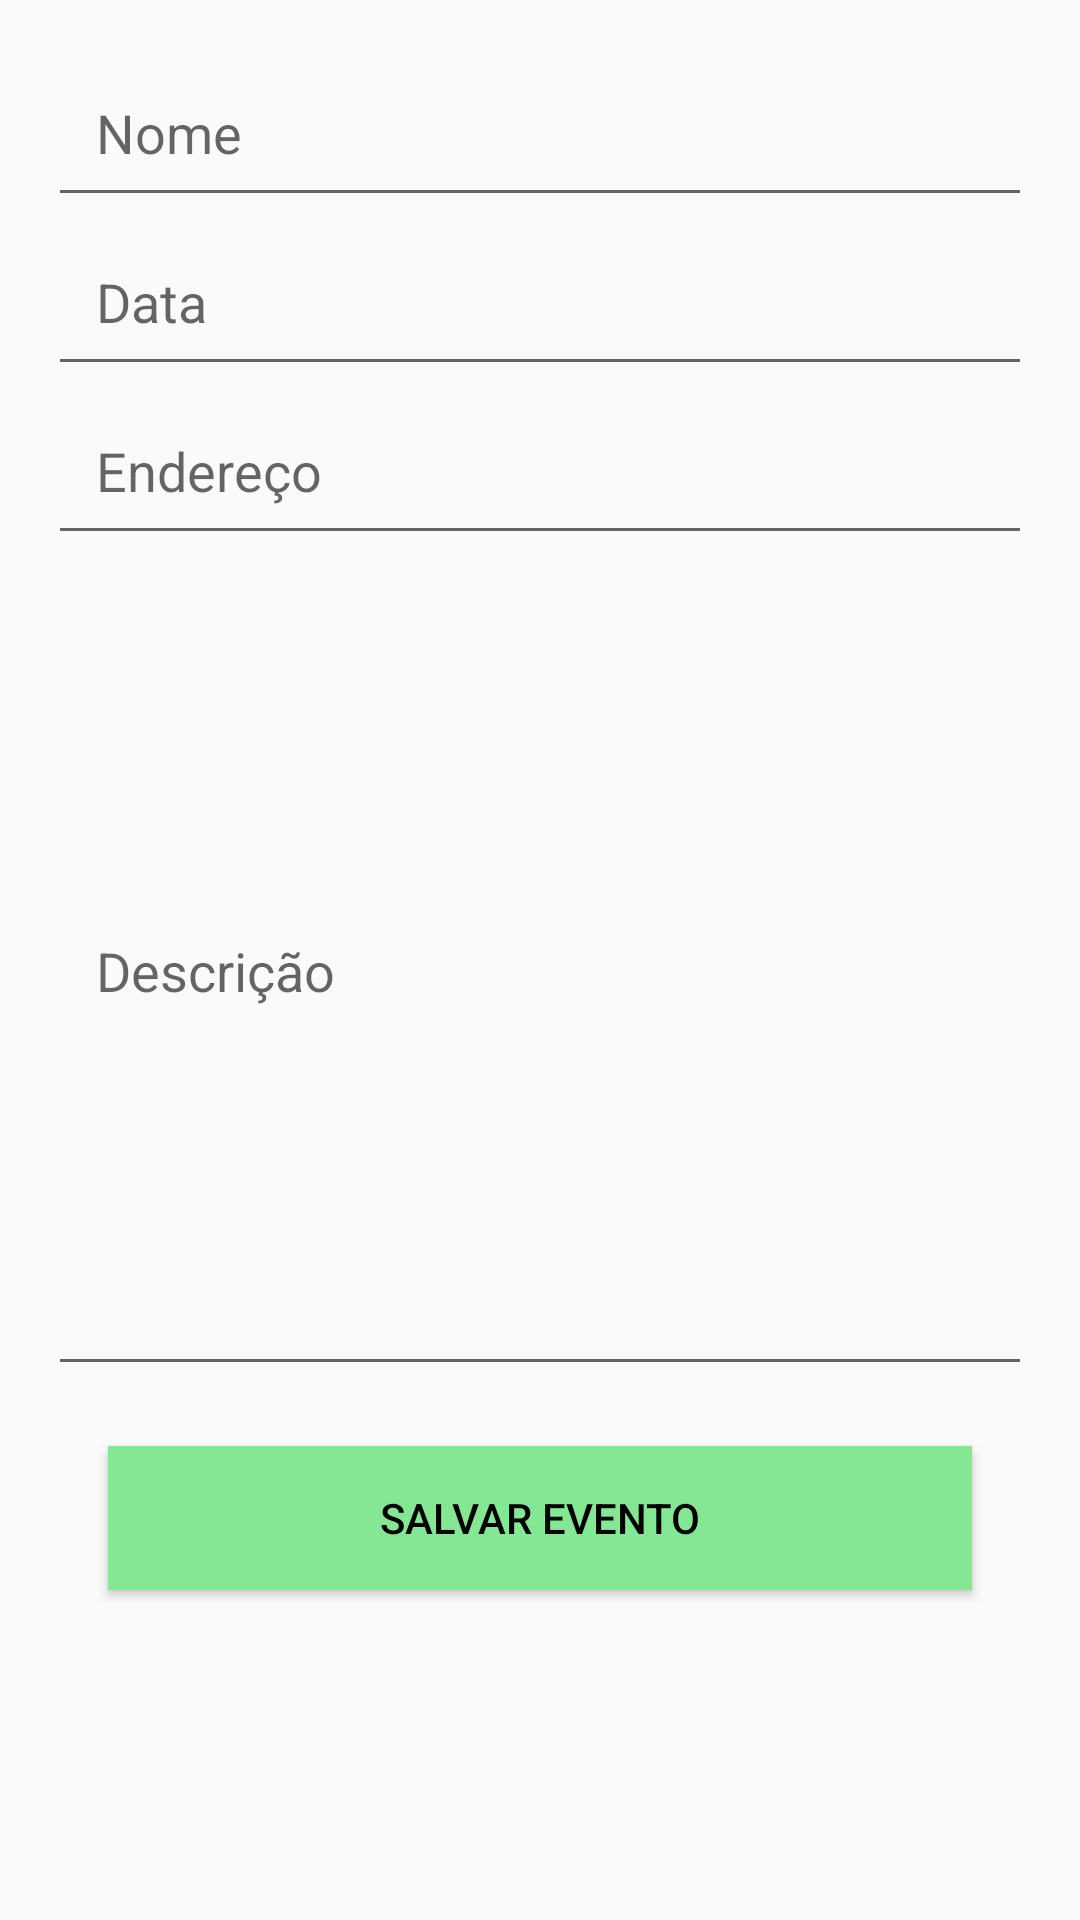

Write the Android layout XML for this screen, with the resource values it uses.
<!-- AndroidManifest.xml: application theme AppTheme -->
<!-- res/layout/activity_form_evento.xml -->
<?xml version="1.0" encoding="utf-8"?>
<LinearLayout xmlns:android="http://schemas.android.com/apk/res/android"
    xmlns:tools="http://schemas.android.com/tools"
    android:layout_width="match_parent"
    android:layout_height="match_parent"
    android:orientation="vertical"
    android:padding="16dp"
    android:gravity="center_horizontal"
    tools:context=".FormEventoActivity">

    <EditText
        android:layout_width="match_parent"
        android:layout_height="wrap_content"
        android:id="@+id/etNome"
        android:hint="@string/hint_nome_do_evento"
        android:padding="16dp"
        android:inputType="text"
        android:autofillHints="@string/hint_nome_do_evento"/>


    <EditText
        android:layout_width="match_parent"
        android:layout_height="wrap_content"
        android:id="@+id/etData"
        android:inputType="date"
        android:padding="16dp"
        android:autofillHints="@string/hint_data_evento"
        android:hint="@string/hint_data_evento"/>

    <EditText
        android:layout_width="match_parent"
        android:layout_height="wrap_content"
        android:id="@+id/etPesquisaEndereco"
        android:hint="@string/hint_pesquisa_endereco"
        android:padding="16dp"
        android:inputType="text"
        android:autofillHints="@string/autofill_hint_pesquisa_endereco"/>

    <EditText
        android:id="@+id/etDescricao"
        android:layout_width="match_parent"
        android:layout_height="277dp"
        android:autofillHints="@string/hint_nome_do_evento"
        android:hint="@string/descricao_do_evento"
        android:inputType="textMultiLine"
        android:padding="16dp" />

    <Button
        android:layout_width="match_parent"
        android:layout_height="wrap_content"
        android:background="@color/colorPrimary"
        android:text="@string/salvar_evento"
        android:textColor="@color/colorAccent"
        android:layout_margin="20dp"
        android:id="@+id/btnSalvar" />

</LinearLayout>
<!-- resources referenced by this layout -->
<resources>
  <color name="colorAccent">#000</color>
  <color name="colorPrimary">#83e793</color>
  <string name="autofill_hint_pesquisa_endereco">Endereço</string>
  <string name="descricao_do_evento">Descrição</string>
  <string name="hint_data_evento">Data</string>
  <string name="hint_nome_do_evento">Nome</string>
  <string name="hint_pesquisa_endereco">Endereço</string>
  <string name="salvar_evento">Salvar Evento</string>
  <style name="AppTheme" parent="Theme.AppCompat.Light.DarkActionBar">
          
          <item name="colorPrimary">@color/colorPrimary</item>
          <item name="colorPrimaryDark">@color/colorPrimaryDark</item>
          <item name="colorAccent">@color/colorAccent</item>
      </style>
  <color name="colorPrimaryDark">#B5E783</color>
</resources>
